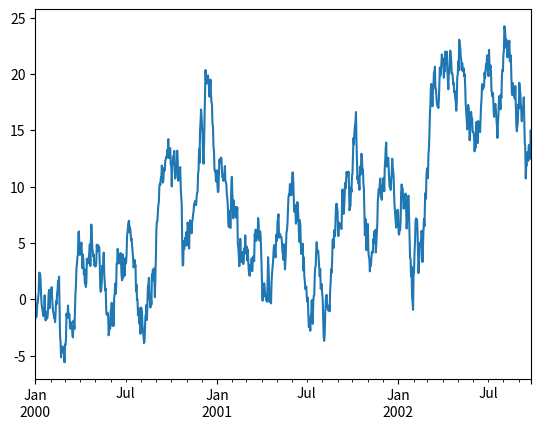
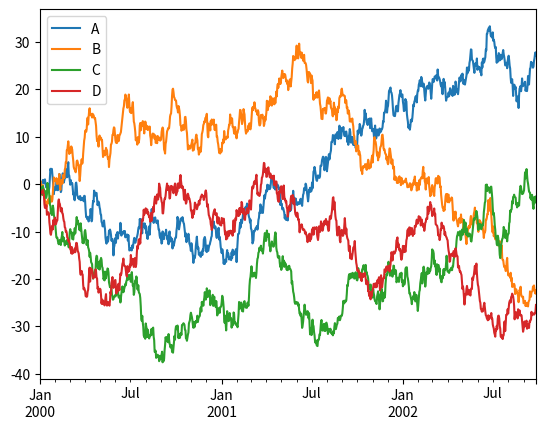

Reproduce these figures in Python, in order.
import numpy as np
import pandas as pd
import matplotlib.pyplot as plt

# DataFrame is a 2-dimensional labeled data structure with columns of potentially different types.
# You can think of it like a spreadsheet or SQL table.
# It is generally the most commonly used pandas object.

df = pd.DataFrame({'A': ['one', 'one', 'two', 'three'],
                   'B': np.random.randint(1, 10, 4)})
print("-"*10)
print(df)

# Project by label
p = df[['A']]
print("-"*10)
print(p)
print(type(p))

# Select by index (single row results in Series)
s = df.iloc[0]
print("-"*10)
print(s)
print(type(s))

# Select by index (multiple rows result in DataFrame)
s = df.iloc[0:1]
print("-"*10)
print(s)
print(type(s))

# Select by label (single row results in Series)
s = df.loc[0]
print("-"*10)
print(s)
print(type(s))

# Select by label (multiple rows result in DataFrame)
s = df.loc[0:1]
print("-"*10)
print(s)
print(type(s))

# Select rows and project columns by label
sp = df.loc[0:1, ['A']]
print("-"*10)
print(sp)
print(type(sp))

# Selection by criterion, then projection
s = df[df['B'] > 4]['A']
print("-"*10)
print(s)
print(type(s))

# Group by
gs = df.groupby('A').sum()
print("-"*10)
print(gs)
print(type(gs))

# Pivot table
pt = pd.pivot_table(df, values='B', index=['A'], aggfunc='sum')
print("-"*10)
print(pt)
print(type(pt))

ts = pd.Series(np.random.randn(1000), index=pd.date_range('1/1/2000', periods=1000))
print("-"*10)
print(ts.head())
ts = ts.cumsum()
ts.plot()
plt.show()

df = pd.DataFrame(np.random.randn(1000, 4), index=ts.index, columns=['A', 'B', 'C', 'D'])
print("-"*10)
print(df.head())
df = df.cumsum()
df.plot()
plt.show()

# More: https://pandas.pydata.org/pandas-docs/stable/10min.html
